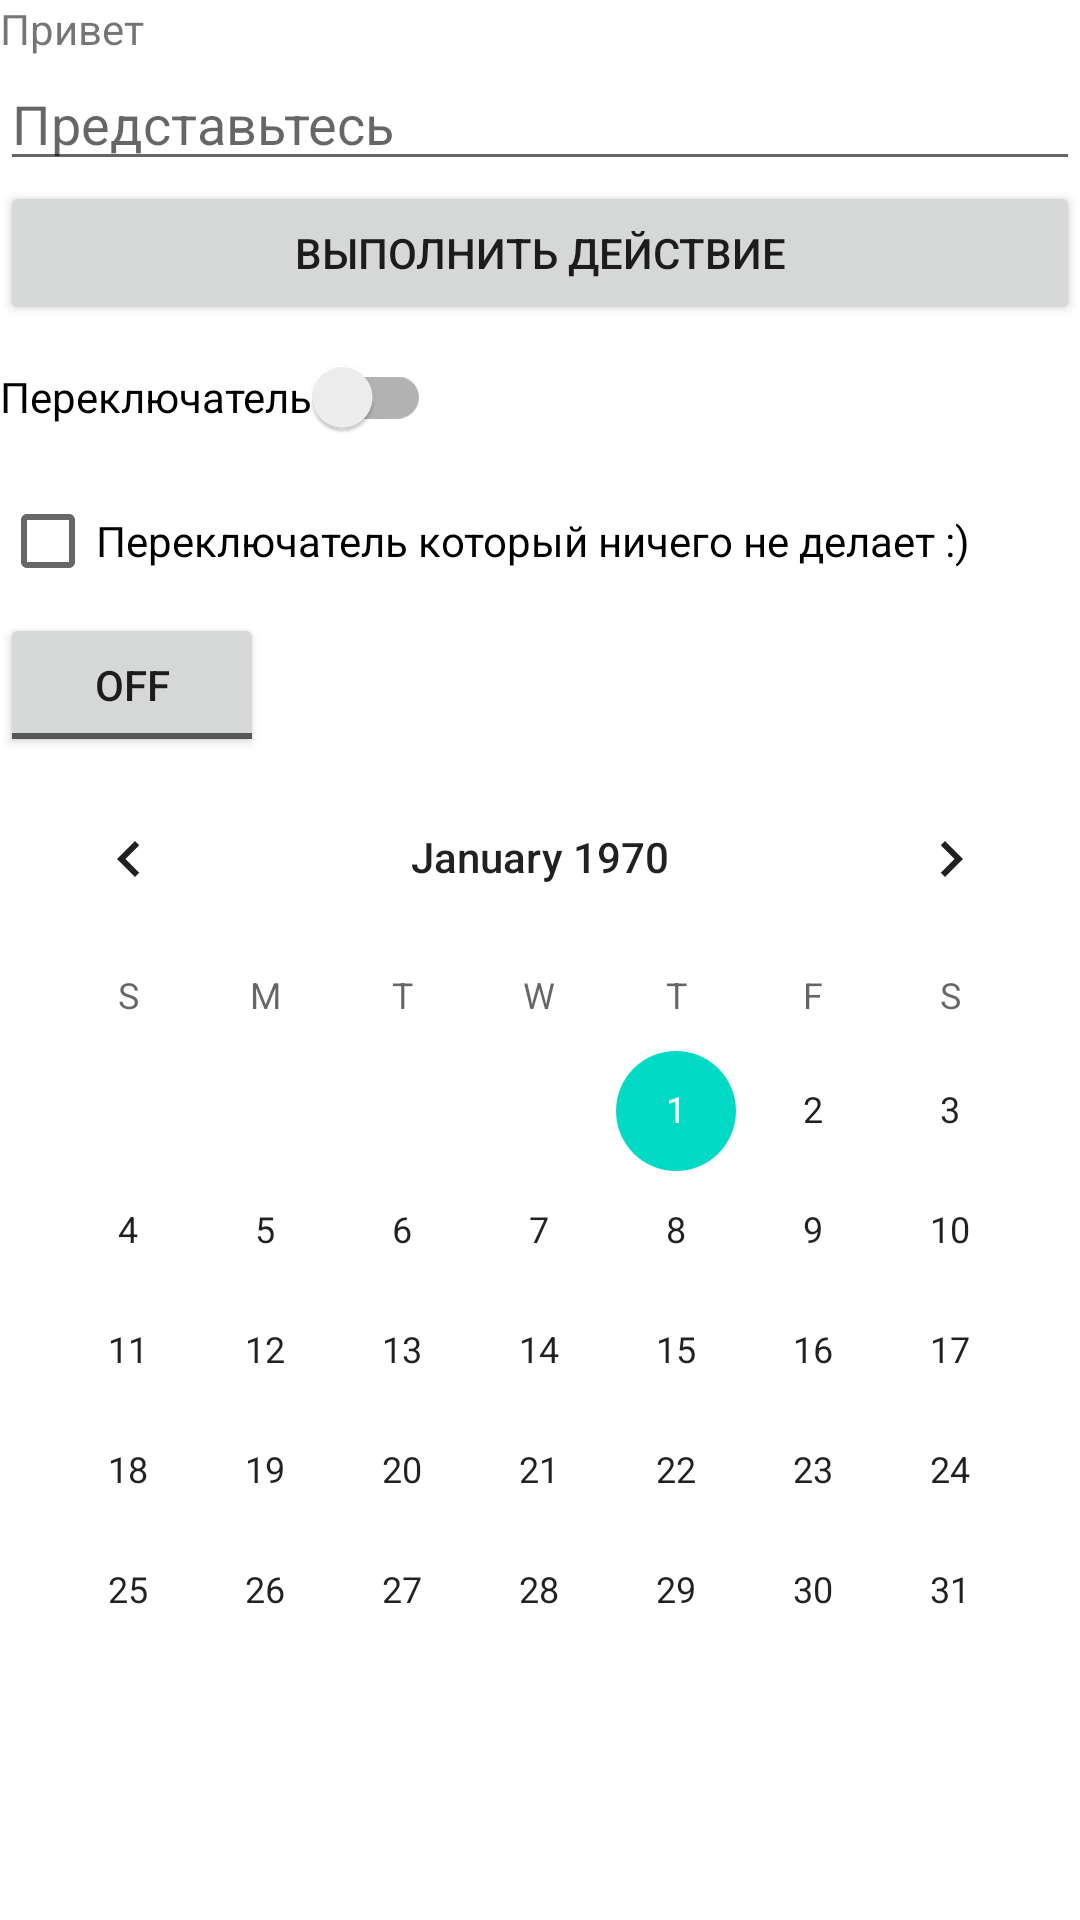

Android layout source for this screen:
<!-- AndroidManifest.xml: application theme Theme.GBHomeWork -->
<!-- res/layout/activity_main.xml -->
<?xml version="1.0" encoding="utf-8"?>
<androidx.appcompat.widget.LinearLayoutCompat android:layout_width="match_parent"
    android:layout_height="match_parent"
    android:orientation="vertical"
    xmlns:android="http://schemas.android.com/apk/res/android">

    <TextView
        android:id="@+id/textView"
        android:layout_width="match_parent"
        android:layout_height="wrap_content"
        android:text="@string/Hello" />

    <EditText
        android:id="@+id/editText"
        android:layout_width="match_parent"
        android:layout_height="wrap_content"
        android:autofillHints="no"
        android:inputType="textNoSuggestions"
        android:hint="@string/introduce_yourself"/>

    <Button
        android:id="@+id/buttonHello"
        android:layout_width="match_parent"
        android:layout_height="wrap_content"
        android:text="@string/button"/>

    <androidx.appcompat.widget.SwitchCompat
        android:id="@+id/switch1"
        android:layout_width="wrap_content"
        android:layout_height="wrap_content"
        android:text="@string/switch1" />

    <CheckBox
        android:id="@+id/checkBox"
        android:layout_width="wrap_content"
        android:layout_height="wrap_content"
        android:text="@string/checkbox" />

    <ToggleButton
        android:id="@+id/toggleButton"
        android:layout_width="wrap_content"
        android:layout_height="wrap_content"
        android:text="@string/toggle_button"/>

    <CalendarView
        android:id="@+id/calendarView"
        android:layout_width="match_parent"
        android:layout_height="wrap_content" />

</androidx.appcompat.widget.LinearLayoutCompat>
<!-- resources referenced by this layout -->
<resources>
  <string name="Hello">Привет</string>
  <string name="button">Выполнить действие</string>
  <string name="checkbox">Переключатель который ничего не делает :)</string>
  <string name="introduce_yourself">Представьтесь</string>
  <string name="switch1">Переключатель</string>
  <string name="toggle_button">Нажми меня</string>
  <style name="Theme.GBHomeWork" parent="Theme.MaterialComponents.DayNight.DarkActionBar">
          
          <item name="colorPrimary">@color/purple_500</item>
          <item name="colorPrimaryVariant">@color/purple_700</item>
          <item name="colorOnPrimary">@color/white</item>
          
          <item name="colorSecondary">@color/teal_200</item>
          <item name="colorSecondaryVariant">@color/teal_700</item>
          <item name="colorOnSecondary">@color/black</item>
          
          <item name="android:statusBarColor" tools:targetApi="l">?attr/colorPrimaryVariant</item>
          
      </style>
  <!-- not gathered from this repository: default colours our renderer supplied (Android Studio template values) -->
  <color name="purple_500">#FF6200EE</color>
  <color name="purple_700">#FF3700B3</color>
  <color name="teal_200">#FF03DAC5</color>
  <color name="teal_700">#FF018786</color>
  <color name="black">#FF000000</color>
  <color name="white">#FFFFFFFF</color>
</resources>
